Dataset: LAMIACEAE-DATASET (GitHub, jow9wachirawit/LamiaceaeClassify). Classes: hairy basil, sweet basil, thai basil.

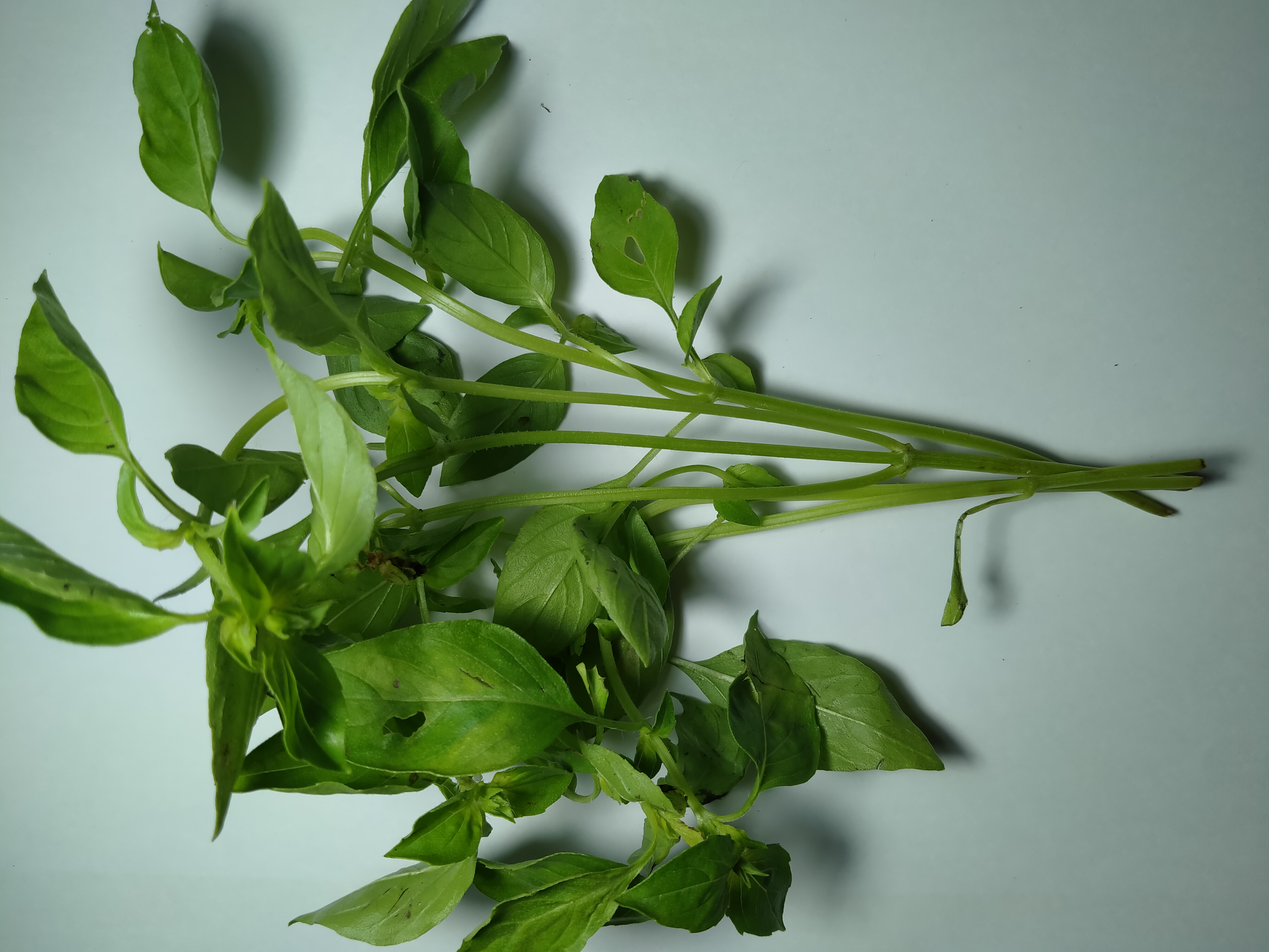
Label: hairy basil

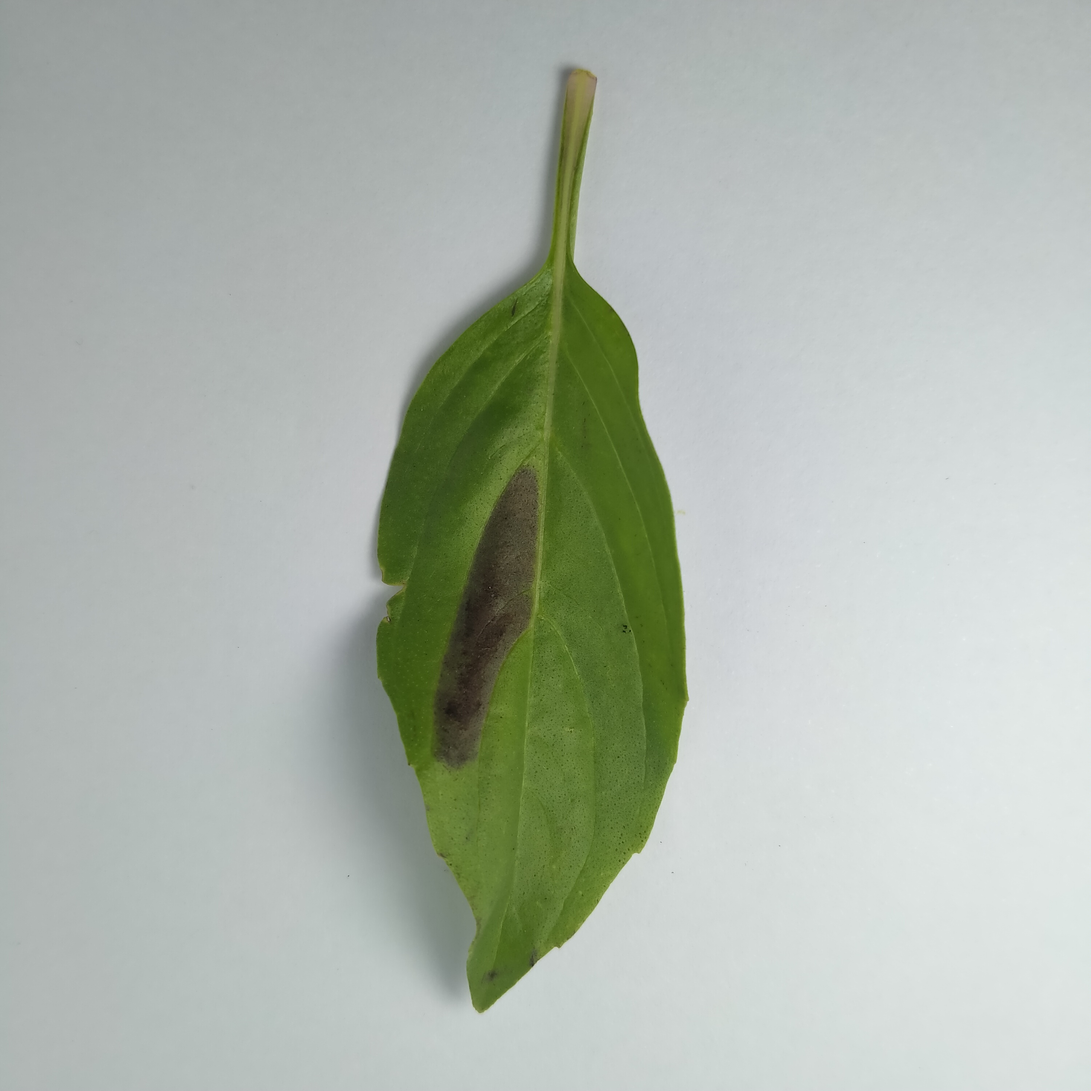
Label: thai basil

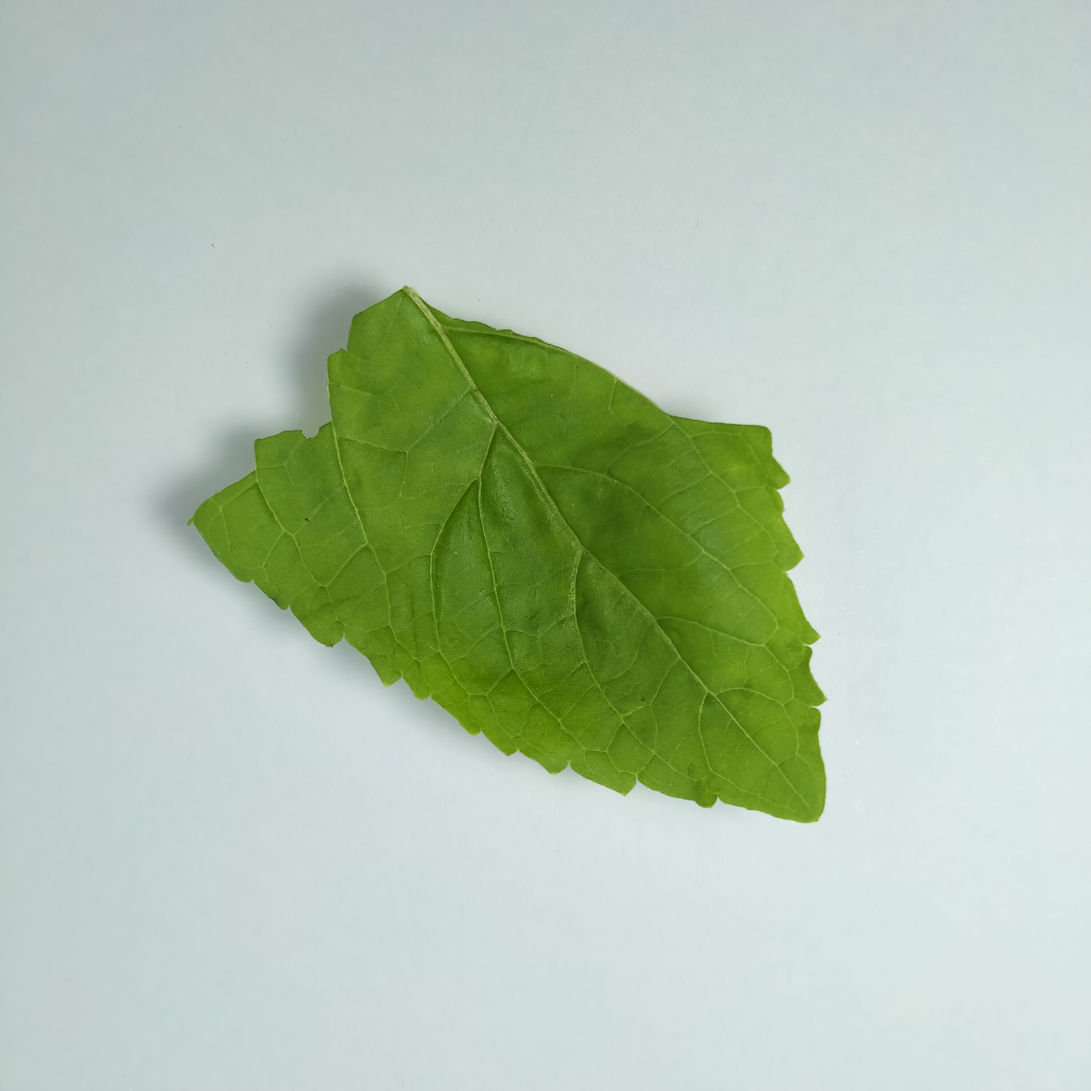
Label: sweet basil

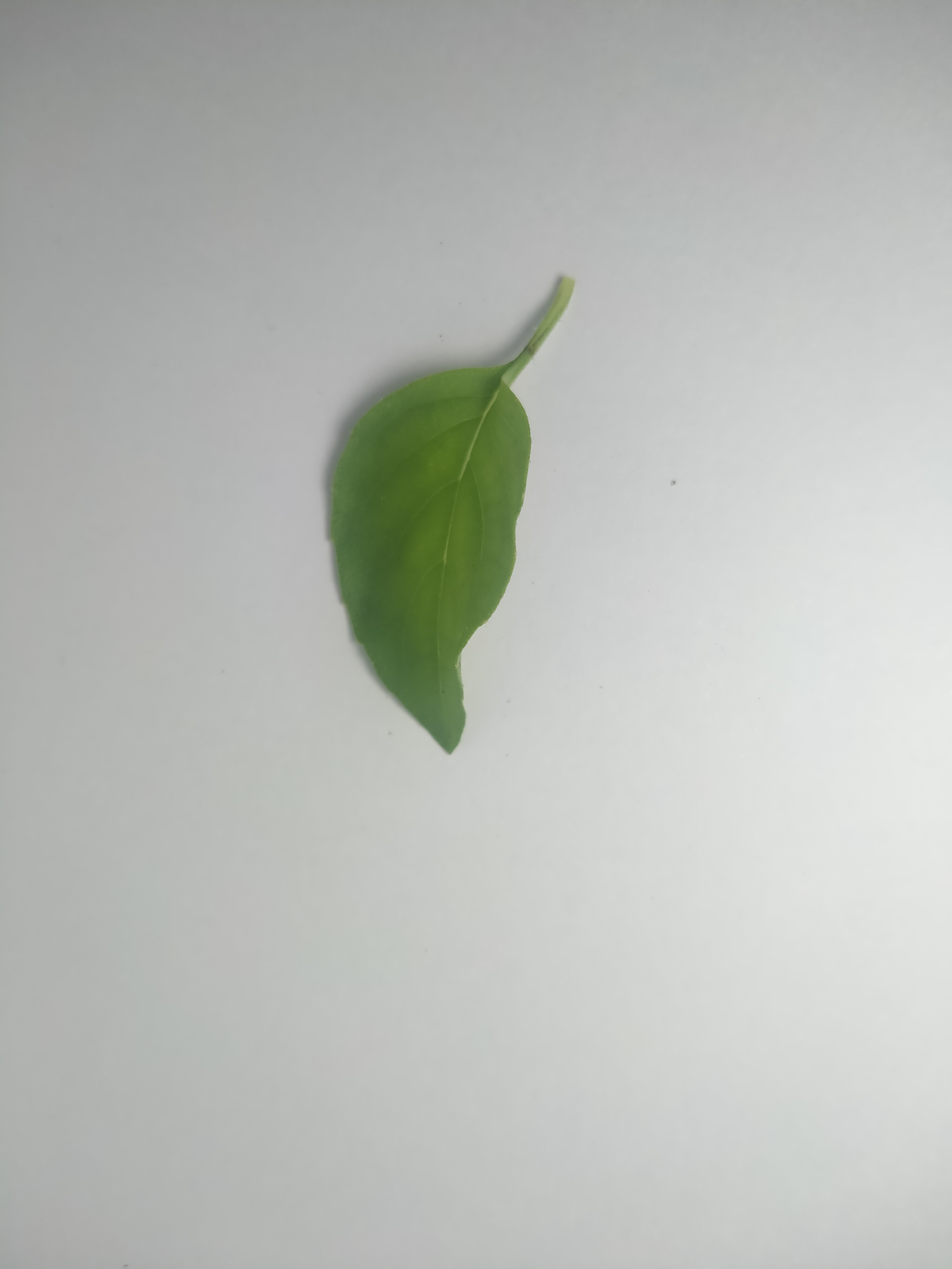
Label: hairy basil

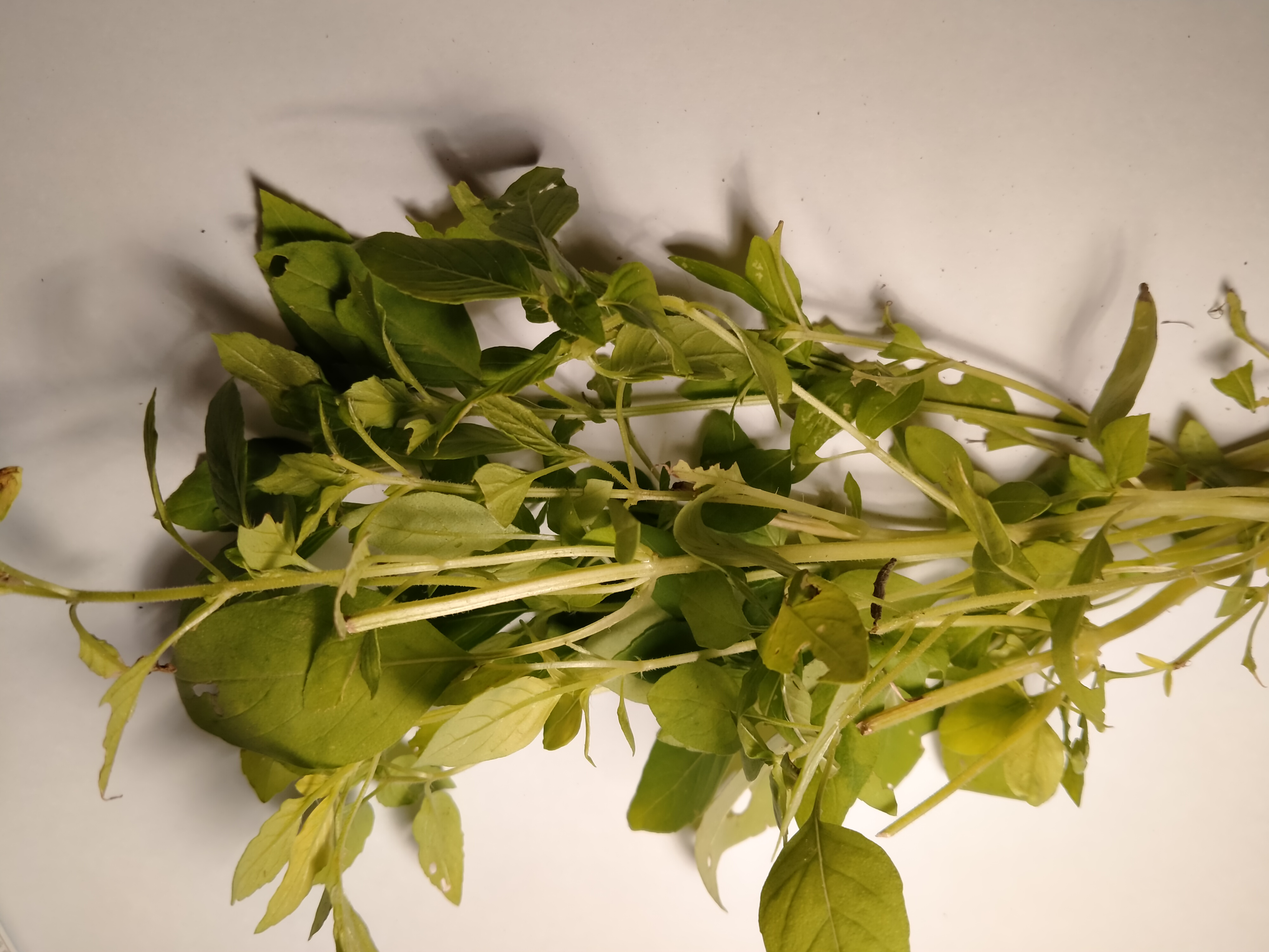
Label: hairy basil

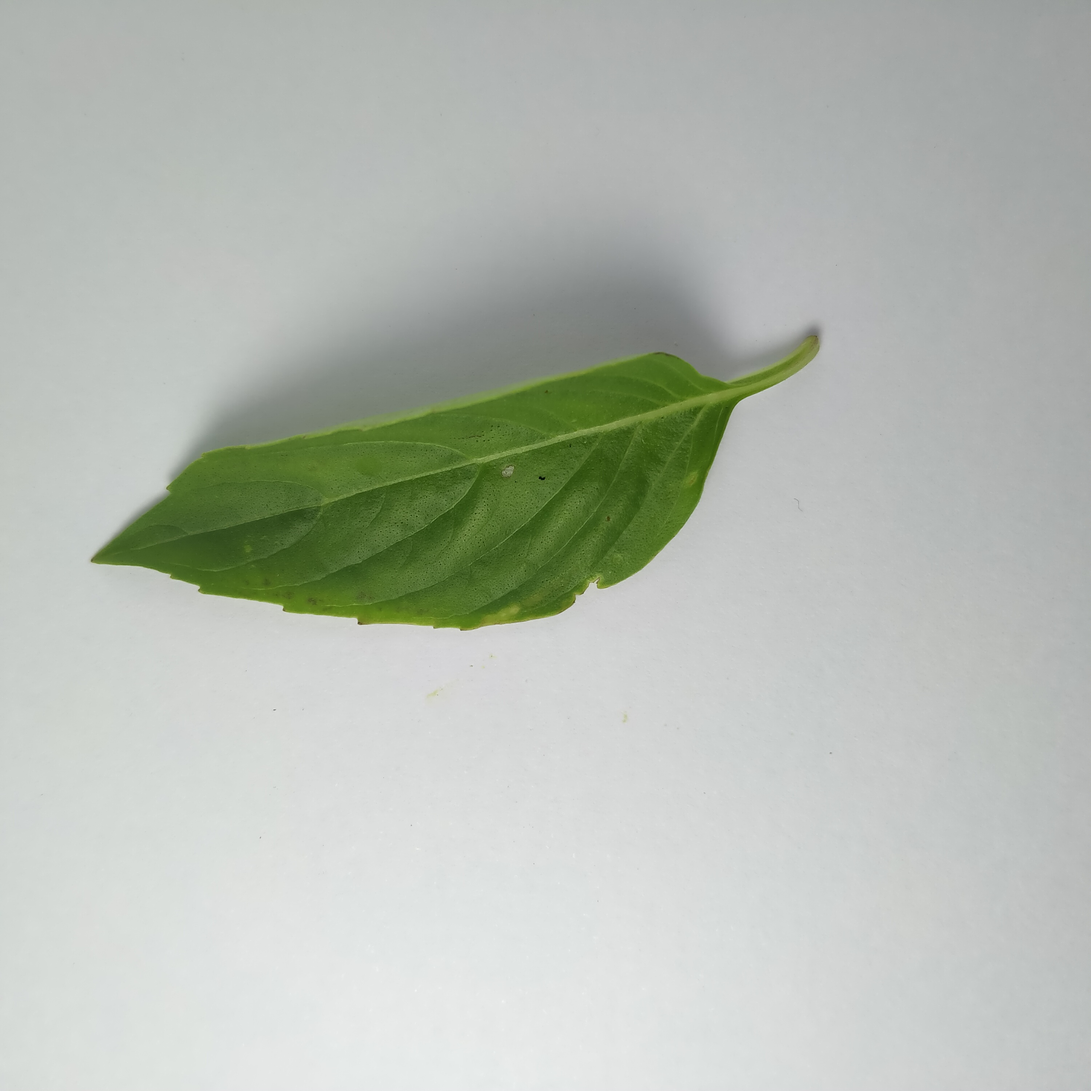
Label: thai basil
